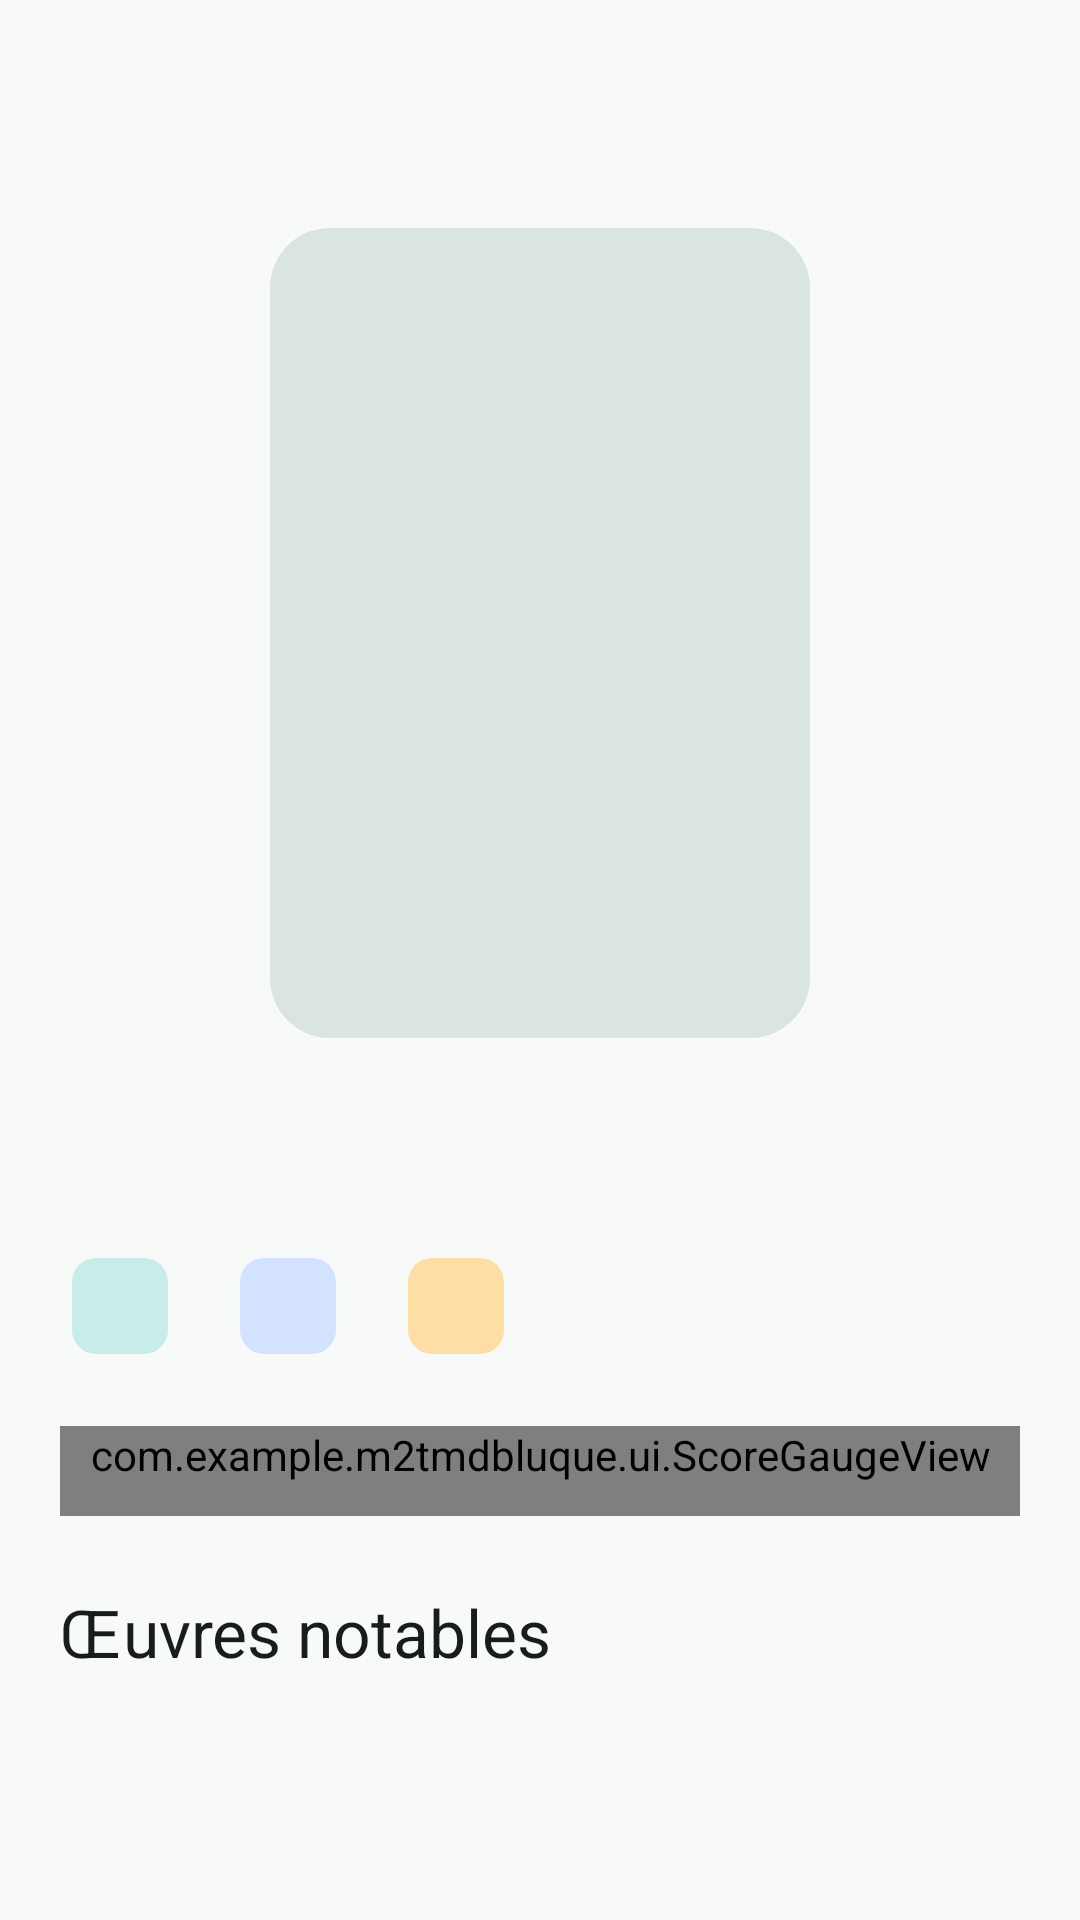

Here is an Android app screen rendered from its layout file. Give the layout XML and the strings, colors and styles it references.
<!-- AndroidManifest.xml: application theme Theme.M2TmdbLuque -->
<!-- res/layout/activity_person_detail.xml -->
<?xml version="1.0" encoding="utf-8"?>
<layout xmlns:android="http://schemas.android.com/apk/res/android"
    xmlns:app="http://schemas.android.com/apk/res-auto"
    xmlns:tools="http://schemas.android.com/tools">

    <data>
        <variable
            name="person"
            type="com.example.m2tmdbluque.model.Person" />
    </data>

    <androidx.constraintlayout.widget.ConstraintLayout
        android:id="@+id/main"
        android:layout_width="match_parent"
        android:layout_height="match_parent"
        android:background="?attr/colorSurface"
        tools:context=".PersonDetailActivity">

        <com.google.android.material.appbar.MaterialToolbar
            android:id="@+id/toolbar"
            style="@style/Widget.M2Tmdb.Toolbar"
            android:layout_width="0dp"
            android:layout_height="wrap_content"
            android:minHeight="?attr/actionBarSize"
            app:layout_constraintEnd_toEndOf="parent"
            app:layout_constraintStart_toStartOf="parent"
            app:layout_constraintTop_toTopOf="parent"
            app:navigationContentDescription="@string/back"
            app:navigationIconTint="?attr/colorOnSurface"
            app:title="@{person.name}"
            app:titleTextColor="?attr/colorOnSurface"
            tools:title="Tom Holland" />

        <androidx.core.widget.NestedScrollView
            android:id="@+id/scrollContent"
            android:layout_width="0dp"
            android:layout_height="0dp"
            android:clipToPadding="false"
            app:layout_constraintBottom_toBottomOf="parent"
            app:layout_constraintEnd_toEndOf="parent"
            app:layout_constraintStart_toStartOf="parent"
            app:layout_constraintTop_toBottomOf="@id/toolbar">

            <LinearLayout
                android:layout_width="match_parent"
                android:layout_height="wrap_content"
                android:orientation="vertical"
                android:paddingBottom="@dimen/spacing_error">

                <com.google.android.material.imageview.ShapeableImageView
                    android:id="@+id/imageProfile"
                    android:layout_width="@dimen/detail_poster_width"
                    android:layout_height="@dimen/detail_poster_height"
                    android:layout_gravity="center_horizontal"
                    android:layout_marginTop="@dimen/spacing_lg"
                    android:background="@drawable/bg_placeholder_person"
                    android:contentDescription="@string/person_photo"
                    android:scaleType="centerCrop"
                    app:shapeAppearanceOverlay="@style/ShapeAppearance.M2Tmdb.PosterDetail"
                    tools:src="@mipmap/ic_launcher" />

                <TextView
                    android:id="@+id/textName"
                    android:layout_width="match_parent"
                    android:layout_height="wrap_content"
                    android:gravity="center"
                    android:paddingHorizontal="@dimen/detail_content_padding_horizontal"
                    android:paddingTop="@dimen/spacing_xxl"
                    android:text="@{person.name}"
                    android:textAppearance="?attr/textAppearanceHeadlineMedium"
                    android:textColor="?attr/colorOnSurface"
                    tools:text="Tom Holland" />

                <com.google.android.material.chip.ChipGroup
                    android:id="@+id/chipGroupInfo"
                    android:layout_width="match_parent"
                    android:layout_height="wrap_content"
                    android:paddingHorizontal="@dimen/screen_horizontal_margin"
                    android:paddingTop="@dimen/spacing_lg"
                    app:chipSpacingHorizontal="@dimen/chip_spacing"
                    app:singleLine="false">

                    <com.google.android.material.chip.Chip
                        android:id="@+id/textDepartment"
                        style="@style/Widget.Material3.Chip.Assist"
                        android:layout_width="wrap_content"
                        android:layout_height="wrap_content"
                        android:clickable="false"
                        app:chipBackgroundColor="?attr/colorPrimaryContainer"
                        app:chipStrokeWidth="0dp"
                        tools:text="Acting" />

                    <com.google.android.material.chip.Chip
                        android:id="@+id/textGender"
                        style="@style/Widget.Material3.Chip.Assist"
                        android:layout_width="wrap_content"
                        android:layout_height="wrap_content"
                        android:clickable="false"
                        app:chipBackgroundColor="?attr/colorTertiaryContainer"
                        app:chipStrokeWidth="0dp"
                        tools:text="Homme" />

                    <com.google.android.material.chip.Chip
                        android:id="@+id/textPopularity"
                        style="@style/Widget.Material3.Chip.Assist"
                        android:layout_width="wrap_content"
                        android:layout_height="wrap_content"
                        android:clickable="false"
                        app:chipBackgroundColor="?attr/colorSecondaryContainer"
                        app:chipStrokeWidth="0dp"
                        tools:text="★ 14.5" />
                </com.google.android.material.chip.ChipGroup>

                <com.example.m2tmdbluque.ui.ScoreGaugeView
                    android:id="@+id/scoreGauge"
                    android:layout_width="match_parent"
                    android:layout_height="wrap_content"
                    android:layout_marginHorizontal="@dimen/detail_content_padding_horizontal"
                    android:layout_marginTop="@dimen/spacing_xxl"
                    android:minHeight="@dimen/popularity_meter_height"
                    app:scoreColor="#FF81C212"
                    app:scoreLabel="Bon"
                    app:scoreMax="40"
                    app:scoreValue="14.5" />

                <TextView
                    android:id="@+id/textKnownForTitle"
                    android:layout_width="match_parent"
                    android:layout_height="wrap_content"
                    android:paddingHorizontal="@dimen/detail_content_padding_horizontal"
                    android:paddingTop="@dimen/detail_section_padding_top"
                    android:paddingBottom="@dimen/spacing_md"
                    android:text="@string/known_for_section"
                    android:textAppearance="?attr/textAppearanceTitleLarge"
                    android:textColor="?attr/colorOnSurface" />

                <androidx.recyclerview.widget.RecyclerView
                    android:id="@+id/recyclerKnownFor"
                    android:layout_width="match_parent"
                    android:layout_height="wrap_content"
                    android:nestedScrollingEnabled="false"
                    android:paddingBottom="@dimen/spacing_xxl"
                    tools:itemCount="3"
                    tools:listitem="@layout/item_known_for" />
            </LinearLayout>
        </androidx.core.widget.NestedScrollView>
    </androidx.constraintlayout.widget.ConstraintLayout>
</layout>
<!-- res/layout/item_known_for.xml (included above) -->
<?xml version="1.0" encoding="utf-8"?>
<layout xmlns:android="http://schemas.android.com/apk/res/android"
    xmlns:app="http://schemas.android.com/apk/res-auto"
    xmlns:tools="http://schemas.android.com/tools">

    <data>
        <variable
            name="knownFor"
            type="com.example.m2tmdbluque.model.KnownFor" />
    </data>

    <com.google.android.material.card.MaterialCardView
        style="@style/Widget.M2Tmdb.Card"
        android:layout_width="match_parent"
        android:layout_height="wrap_content"
        android:layout_marginHorizontal="@dimen/known_for_card_margin_horizontal"
        android:layout_marginVertical="@dimen/person_card_margin_vertical">

        <LinearLayout
            android:layout_width="match_parent"
            android:layout_height="wrap_content"
            android:orientation="vertical"
            android:padding="@dimen/known_for_card_padding">

            <TextView
                android:id="@+id/textTitle"
                android:layout_width="match_parent"
                android:layout_height="wrap_content"
                android:textAppearance="?attr/textAppearanceTitleMedium"
                android:textColor="?attr/colorOnSurface"
                tools:text="Spider-Man: Homecoming" />

            <TextView
                android:id="@+id/textMeta"
                android:layout_width="match_parent"
                android:layout_height="wrap_content"
                android:layout_marginTop="@dimen/spacing_xs"
                android:textAppearance="?attr/textAppearanceLabelLarge"
                android:textColor="?attr/colorSecondary"
                tools:text="movie · 2017 · ★ 7.3" />

            <TextView
                android:id="@+id/textOverview"
                android:layout_width="match_parent"
                android:layout_height="wrap_content"
                android:layout_marginTop="@dimen/spacing_md"
                android:ellipsize="end"
                android:lineSpacingExtra="@dimen/known_for_line_spacing"
                android:maxLines="@integer/known_for_overview_max_lines"
                android:text="@{knownFor.overview}"
                android:textAppearance="?attr/textAppearanceBodyMedium"
                android:textColor="?attr/colorOnSurfaceVariant"
                tools:text="Overview du film…" />
        </LinearLayout>
    </com.google.android.material.card.MaterialCardView>
</layout>
<!-- resources referenced by this layout -->
<resources>
  <dimen name="chip_spacing">8dp</dimen>
  <dimen name="detail_content_padding_horizontal">20dp</dimen>
  <dimen name="detail_poster_height">270dp</dimen>
  <dimen name="detail_poster_width">180dp</dimen>
  <dimen name="detail_section_padding_top">24dp</dimen>
  <dimen name="known_for_card_margin_horizontal">16dp</dimen>
  <dimen name="known_for_card_padding">16dp</dimen>
  <dimen name="known_for_line_spacing">2dp</dimen>
  <dimen name="person_card_margin_vertical">6dp</dimen>
  <dimen name="popularity_meter_height">30dp</dimen>
  <dimen name="screen_horizontal_margin">16dp</dimen>
  <dimen name="spacing_error">32dp</dimen>
  <dimen name="spacing_lg">12dp</dimen>
  <dimen name="spacing_md">8dp</dimen>
  <dimen name="spacing_xs">4dp</dimen>
  <dimen name="spacing_xxl">16dp</dimen>
  <!-- drawable bg_placeholder_person (drawable) -->
  <?xml version="1.0" encoding="utf-8"?>
  <shape xmlns:android="http://schemas.android.com/apk/res/android"
      android:shape="rectangle">
      <solid android:color="@color/placeholder_fill" />
      <corners android:radius="14dp" />
  </shape>
  <integer name="known_for_overview_max_lines">4</integer>
  <string name="back">Retour</string>
  <string name="known_for_section">Œuvres notables</string>
  <string name="person_photo">Photo de la personne</string>
  <style name="ShapeAppearance.M2Tmdb.PosterDetail" parent="">
          <item name="cornerFamily">rounded</item>
          <item name="cornerSize">20dp</item>
      </style>
  <style name="Widget.M2Tmdb.Toolbar" parent="Widget.Material3.Toolbar">
          <item name="android:background">?android:attr/colorBackground</item>
          <item name="titleTextColor">?attr/colorOnSurface</item>
          <item name="subtitleTextColor">?attr/colorOnSurfaceVariant</item>
          <item name="navigationIconTint">?attr/colorOnSurface</item>
      </style>
  <style name="Theme.M2TmdbLuque" parent="Base.Theme.M2TmdbLuque" />
  <color name="placeholder_fill">#DAE5E2</color>
  <color name="md_theme_surface_card">#FFFFFF</color>
  <color name="md_theme_outline_variant">#BEC9C6</color>
  <style name="ShapeAppearance.M2Tmdb.Medium" parent="ShapeAppearance.Material3.Corner.Medium">
          <item name="cornerSize">16dp</item>
      </style>
  <color name="md_theme_primary">#1B4D4A</color>
  <color name="md_theme_on_primary">#FFFFFF</color>
  <color name="md_theme_primary_container">#C8EDE8</color>
  <color name="md_theme_on_primary_container">#00201E</color>
  <color name="md_theme_secondary">#9A6B16</color>
  <color name="md_theme_on_secondary">#FFFFFF</color>
  <color name="md_theme_secondary_container">#FFDEA6</color>
  <color name="md_theme_on_secondary_container">#2E1600</color>
  <color name="md_theme_tertiary">#4A5D78</color>
  <color name="md_theme_on_tertiary">#FFFFFF</color>
  <color name="md_theme_tertiary_container">#D3E3FF</color>
  <color name="md_theme_on_tertiary_container">#041C33</color>
  <color name="md_theme_background">#F7FAF9</color>
  <color name="md_theme_on_background">#171D1C</color>
  <color name="md_theme_surface">#F7FAF9</color>
  <color name="md_theme_on_surface">#171D1C</color>
  <color name="md_theme_surface_variant">#DAE5E2</color>
  <color name="md_theme_on_surface_variant">#3F4947</color>
  <color name="md_theme_outline">#6F7977</color>
  <color name="md_theme_error">#BA1A1A</color>
  <color name="md_theme_on_error">#FFFFFF</color>
  <color name="md_theme_error_container">#FFDAD6</color>
  <color name="md_theme_on_error_container">#410002</color>
  <style name="ShapeAppearance.M2Tmdb.Large" parent="ShapeAppearance.Material3.Corner.Large">
          <item name="cornerSize">24dp</item>
      </style>
</resources>
